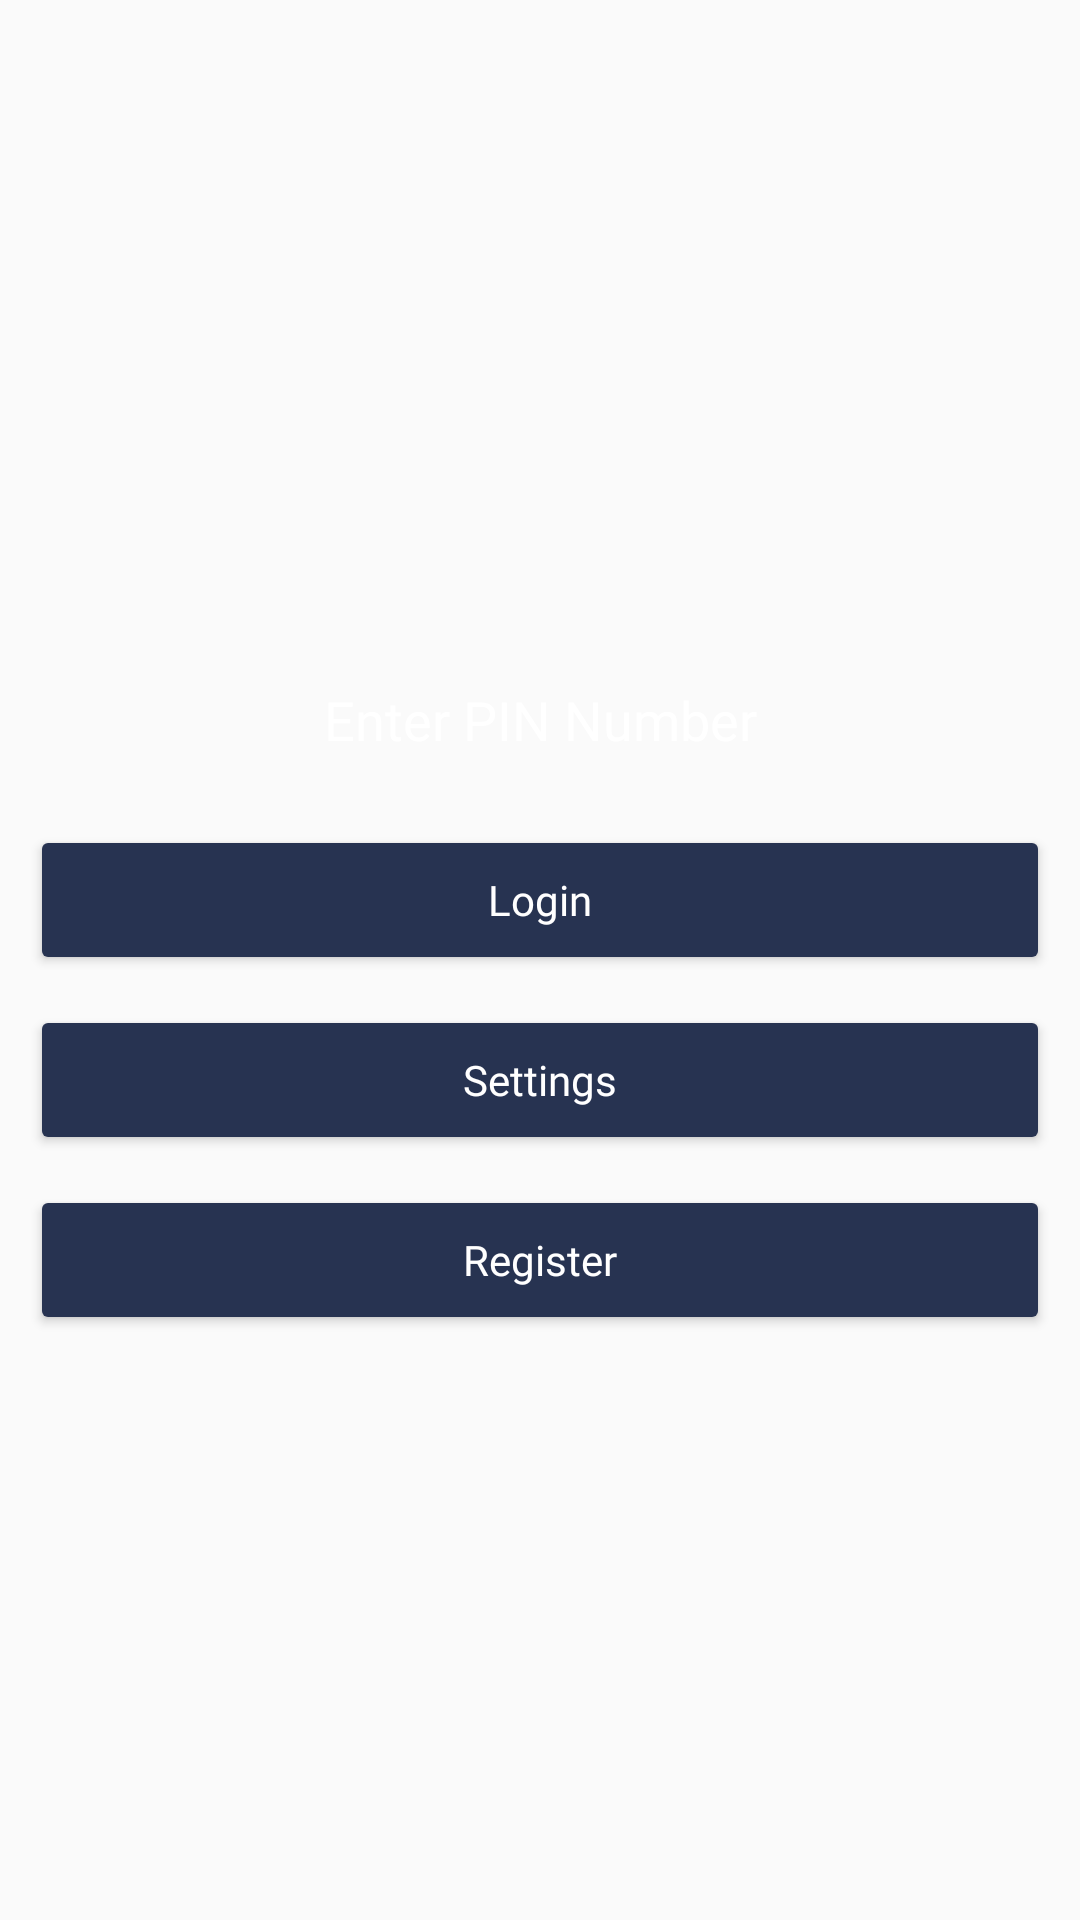

Write the Android layout XML for this screen, with the resource values it uses.
<!-- AndroidManifest.xml: application theme AppTheme.NoActionBar -->
<!-- res/layout/activity_main.xml -->
<?xml version="1.0" encoding="utf-8"?>
<RelativeLayout xmlns:android="http://schemas.android.com/apk/res/android"
    xmlns:app="http://schemas.android.com/apk/res-auto"
    xmlns:tools="http://schemas.android.com/tools"
    android:layout_width="match_parent"
    android:layout_height="match_parent"
    tools:context=".MainActivity">
    <RelativeLayout
        android:layout_width="wrap_content"
        android:layout_height="wrap_content"
        android:layout_centerInParent="true">

        <ImageView
            android:id="@+id/imglogo"
            android:layout_width="match_parent"
            android:layout_height="wrap_content"
            android:layout_marginLeft="10dp"
            android:layout_marginRight="10dp"

            android:visibility="visible" />
        <EditText
            android:id="@+id/txtpinnumber"
            android:fontFamily="@font/nunito_regular"
            android:layout_below="@id/imglogo"
            android:layout_width="match_parent"
            android:layout_height="50dp"
            android:layout_marginLeft="10dp"
            android:layout_marginRight="10dp"
            android:hint="Enter PIN Number"
            android:textColor="#fff"
            android:textColorHint="#fff"
            android:gravity="center"
            android:background="@drawable/rounded_background"
            android:layout_marginTop="20dp"/>

        <Button
            android:id="@+id/btnlogin"
            android:layout_width="match_parent"
            android:layout_height="50dp"
            android:layout_below="@id/txtpinnumber"
            android:layout_marginLeft="10dp"
            android:layout_marginTop="10dp"
            android:layout_marginRight="10dp"
            android:backgroundTint="@color/colorPrimaryDark"
            android:fontFamily="@font/nunito_regular"
            android:text="Login"
            android:textAllCaps="false"
            android:textColor="#fff"
            android:textColorHint="#fff" />

        <Button
            android:id="@+id/btnopensettings"
            android:layout_width="match_parent"
            android:layout_height="50dp"
            android:layout_below="@id/btnlogin"
            android:layout_marginLeft="10dp"
            android:layout_marginTop="10dp"
            android:layout_marginRight="10dp"
            android:backgroundTint="@color/colorPrimaryDark"
            android:fontFamily="@font/nunito_regular"
            android:text="Settings"
            android:textAllCaps="false"
            android:textColor="#fff"
            android:textColorHint="#fff" />

        <Button
            android:id="@+id/btnregister"
            android:layout_width="match_parent"
            android:layout_height="50dp"
            android:layout_below="@id/btnopensettings"
            android:layout_marginLeft="10dp"
            android:layout_marginTop="10dp"
            android:layout_marginRight="10dp"
            android:backgroundTint="@color/colorPrimaryDark"
            android:fontFamily="@font/nunito_regular"
            android:text="Register"
            android:textAllCaps="false"
            android:textColor="#fff"
            android:textColorHint="#fff" />




    </RelativeLayout>
</RelativeLayout>
<!-- resources referenced by this layout -->
<resources>
  <color name="colorPrimaryDark">#273351</color>
  <style name="AppTheme.NoActionBar" parent="Theme.AppCompat.Light.NoActionBar">
          
          <item name="colorPrimary">@color/colorPrimary</item>
          <item name="colorPrimaryDark">@color/colorPrimaryDark</item>
          <item name="colorAccent">@color/colorAccent</item>
      </style>
  <color name="colorPrimary">#007cc1</color>
  <color name="colorAccent">#D81B60</color>
</resources>
